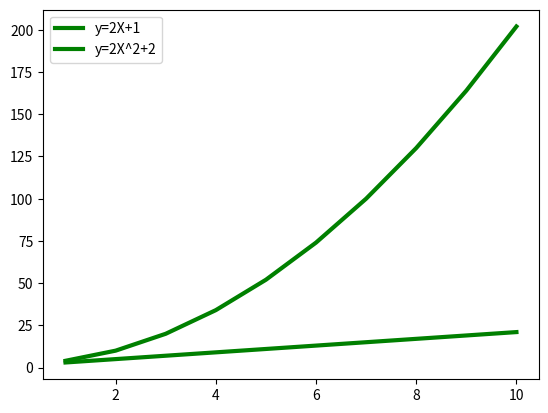

The matplotlib source for this figure:
import matplotlib.pyplot as plt 
import numpy as np
x=np.arange(1,11,1)
y1=(2*x)+1
y2=(2*x*x)+2
plt.plot(x,y1,'g',linewidth=3,label='y=2X+1')
plt.plot(x,y2,'g',linewidth=3,label='y=2X^2+2')
plt.legend()
plt.show()